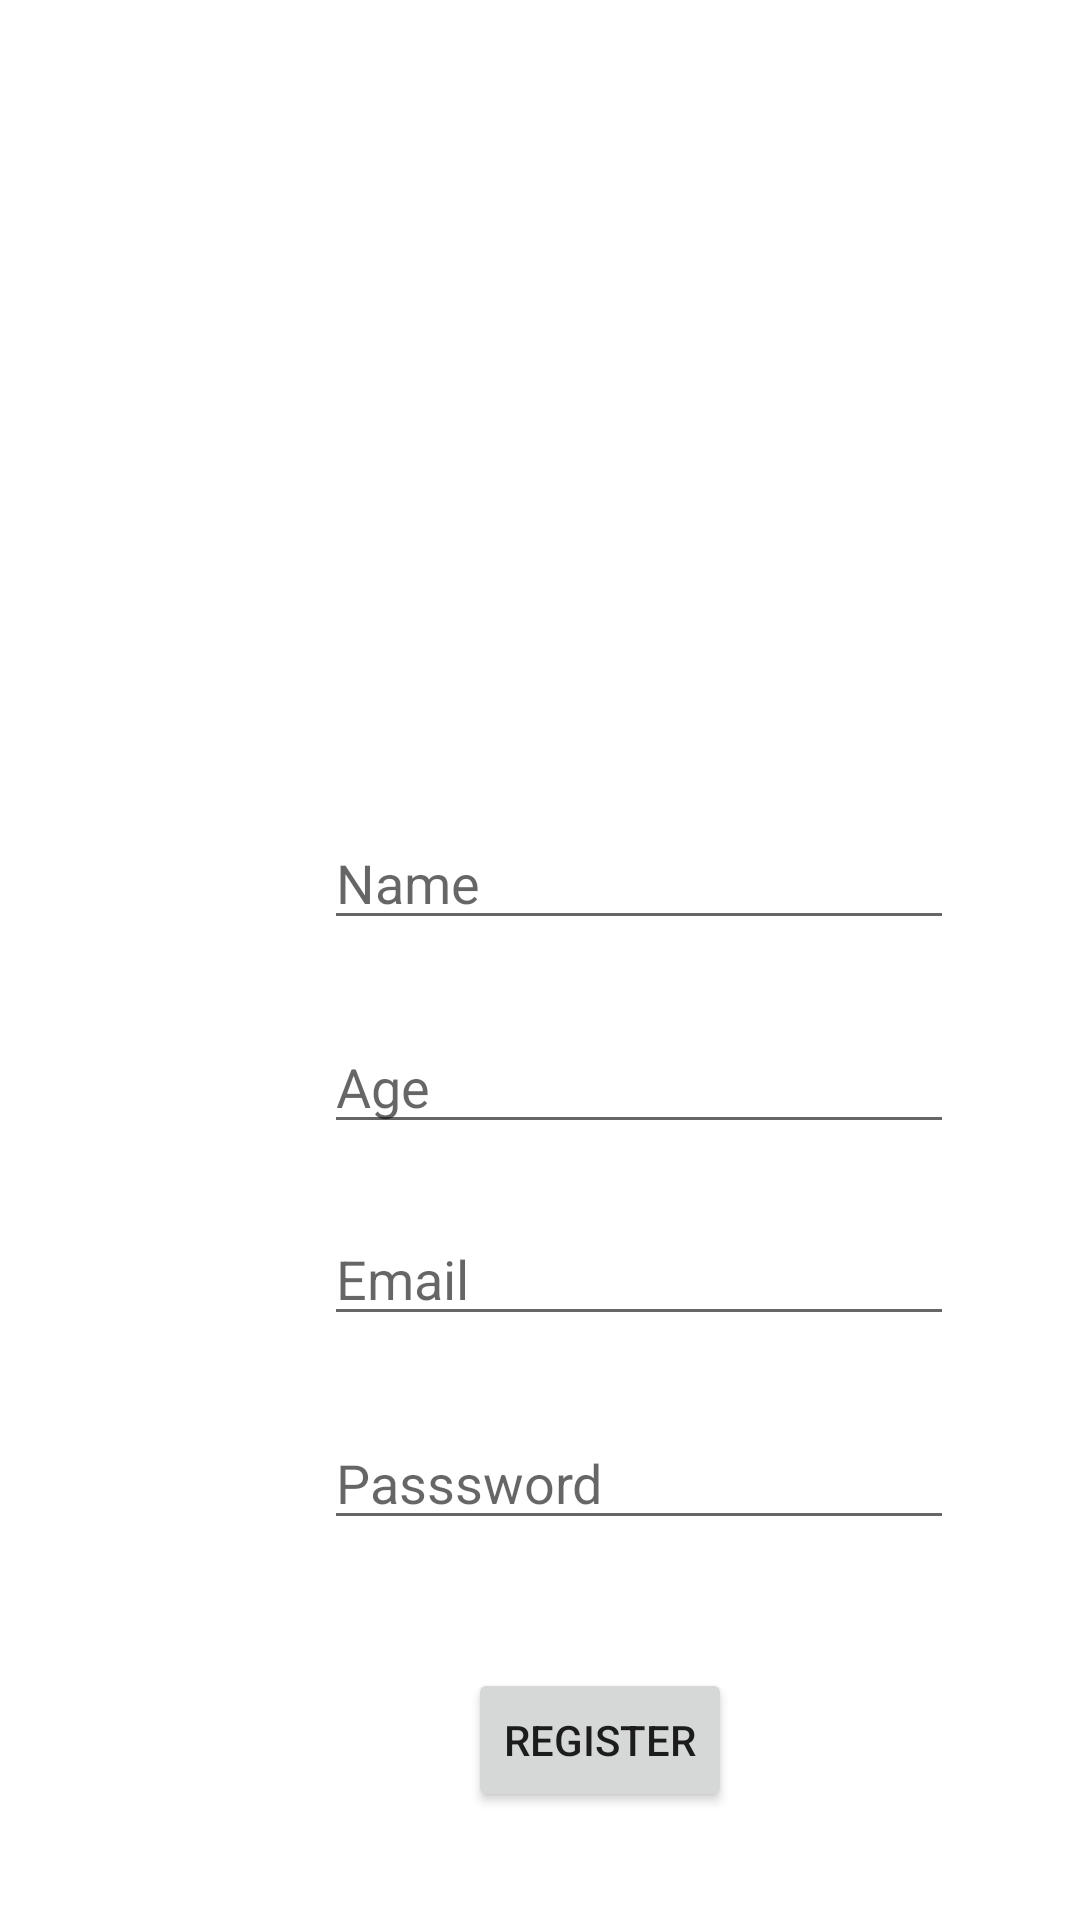

This screen was rendered from an Android layout file. Write that file and the resources it references.
<!-- AndroidManifest.xml: application theme Theme.DatabaseTEST -->
<!-- res/layout/activity_register_user.xml -->
<?xml version="1.0" encoding="utf-8"?>
<androidx.constraintlayout.widget.ConstraintLayout xmlns:android="http://schemas.android.com/apk/res/android"
    xmlns:app="http://schemas.android.com/apk/res-auto"
    xmlns:tools="http://schemas.android.com/tools"
    android:layout_width="match_parent"
    android:layout_height="match_parent"
    tools:context=".RegisterUser">

    <EditText
        android:id="@+id/fullName"
        android:layout_width="wrap_content"
        android:layout_height="wrap_content"
        android:layout_marginStart="108dp"
        android:layout_marginTop="272dp"
        android:ems="10"
        android:hint="Name"
        android:inputType="textPersonName"
        app:layout_constraintStart_toStartOf="parent"
        app:layout_constraintTop_toTopOf="parent" />

    <EditText
        android:id="@+id/age"
        android:layout_width="wrap_content"
        android:layout_height="wrap_content"
        android:layout_marginStart="108dp"
        android:layout_marginTop="340dp"
        android:ems="10"
        android:hint="Age"
        android:inputType="textPersonName"
        app:layout_constraintStart_toStartOf="parent"
        app:layout_constraintTop_toTopOf="parent" />

    <EditText
        android:id="@+id/emailRegister"
        android:layout_width="wrap_content"
        android:layout_height="wrap_content"
        android:layout_marginStart="108dp"
        android:layout_marginTop="404dp"
        android:ems="10"
        android:hint="Email"
        android:inputType="textPersonName"
        app:layout_constraintStart_toStartOf="parent"
        app:layout_constraintTop_toTopOf="parent" />

    <EditText
        android:id="@+id/passwordRegister"
        android:layout_width="wrap_content"
        android:layout_height="wrap_content"
        android:layout_marginStart="108dp"
        android:layout_marginTop="472dp"
        android:ems="10"
        android:hint="Passsword"
        android:inputType="textPassword"
        app:layout_constraintStart_toStartOf="parent"
        app:layout_constraintTop_toTopOf="parent" />

    <Button
        android:id="@+id/registerUser"
        android:layout_width="wrap_content"
        android:layout_height="wrap_content"
        android:layout_marginStart="156dp"
        android:layout_marginTop="556dp"
        android:text="Register"
        app:layout_constraintStart_toStartOf="parent"
        app:layout_constraintTop_toTopOf="parent" />
</androidx.constraintlayout.widget.ConstraintLayout>
<!-- resources referenced by this layout -->
<resources>
  <style name="Theme.DatabaseTEST" parent="Theme.MaterialComponents.DayNight.NoActionBar">
          
          <item name="colorPrimary">@color/purple_500</item>
          <item name="colorPrimaryVariant">@color/purple_700</item>
          <item name="colorOnPrimary">@color/white</item>
          
          <item name="colorSecondary">@color/teal_200</item>
          <item name="colorSecondaryVariant">@color/teal_700</item>
          <item name="colorOnSecondary">@color/black</item>
          
          <item name="android:statusBarColor">?attr/colorPrimaryVariant</item>
          
      </style>
  <!-- not gathered from this repository: default colours our renderer supplied (Android Studio template values) -->
  <color name="purple_500">#FF6200EE</color>
  <color name="purple_700">#FF3700B3</color>
  <color name="teal_200">#FF03DAC5</color>
  <color name="teal_700">#FF018786</color>
  <color name="black">#FF000000</color>
  <color name="white">#FFFFFFFF</color>
</resources>
